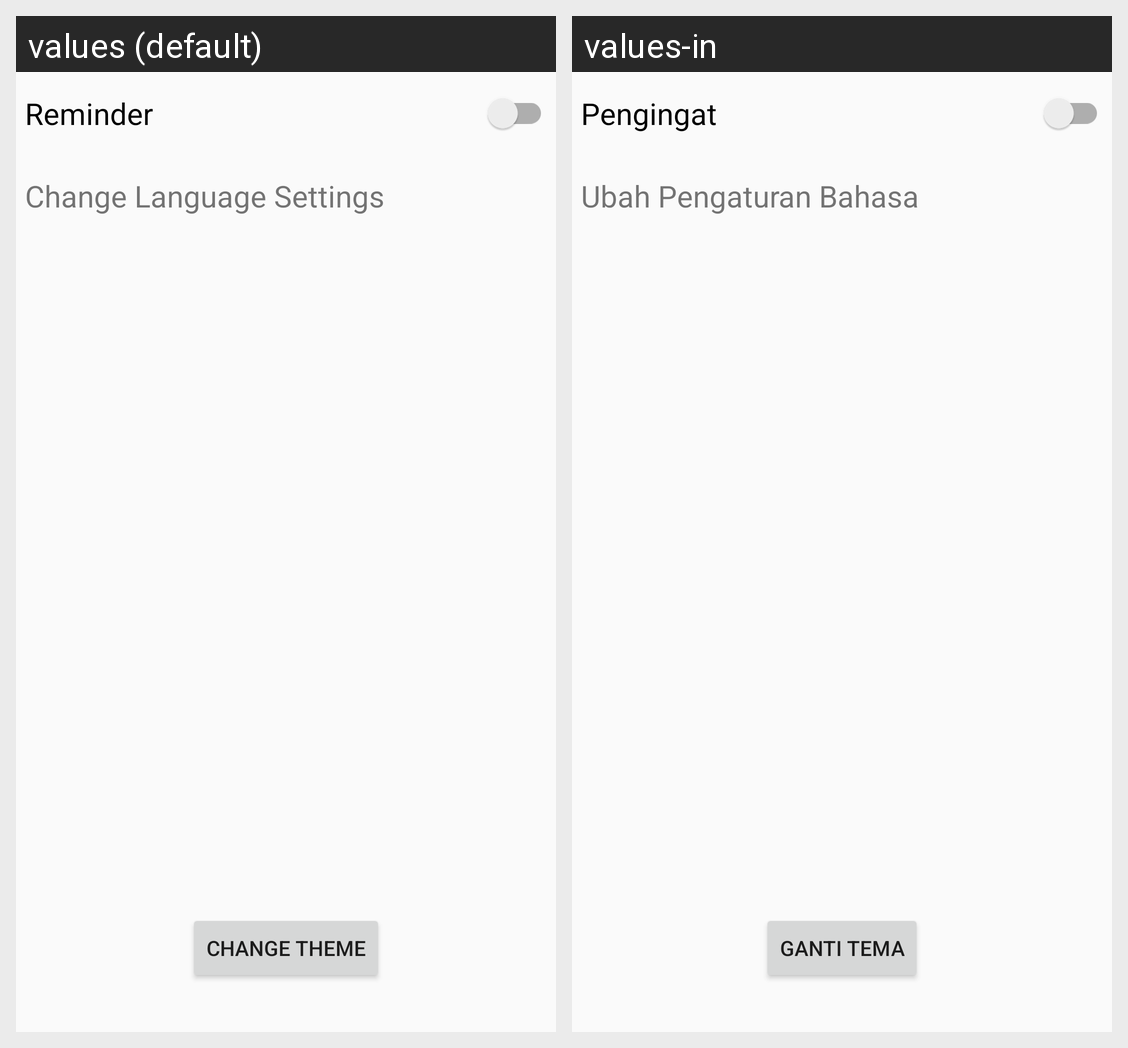

The same Android screen rendered under two of its app's locales, left to right. List the strings drawn on it with the default value and each locale's translation.
Android screen res/layout/activity_settings.xml rendered under 2 locales, left to right: values (default), values-in. Device: Nexus 5 (rendered at 1080×1920; each locale shown at half size, 540×960, under a caption strip naming it); theme Theme.Submission2Fundamental.
Strings drawn on this screen, with the default value and each locale's value (text and hints the layout hard-codes, and strings that could not be matched under every locale, appear in the picture but are not listed):

reminder
  values: Reminder
  values-in: Pengingat

change_language_settings
  values: Change Language Settings
  values-in: Ubah Pengaturan Bahasa

change_theme_txt
  values: Change theme
  values-in: Ganti Tema
